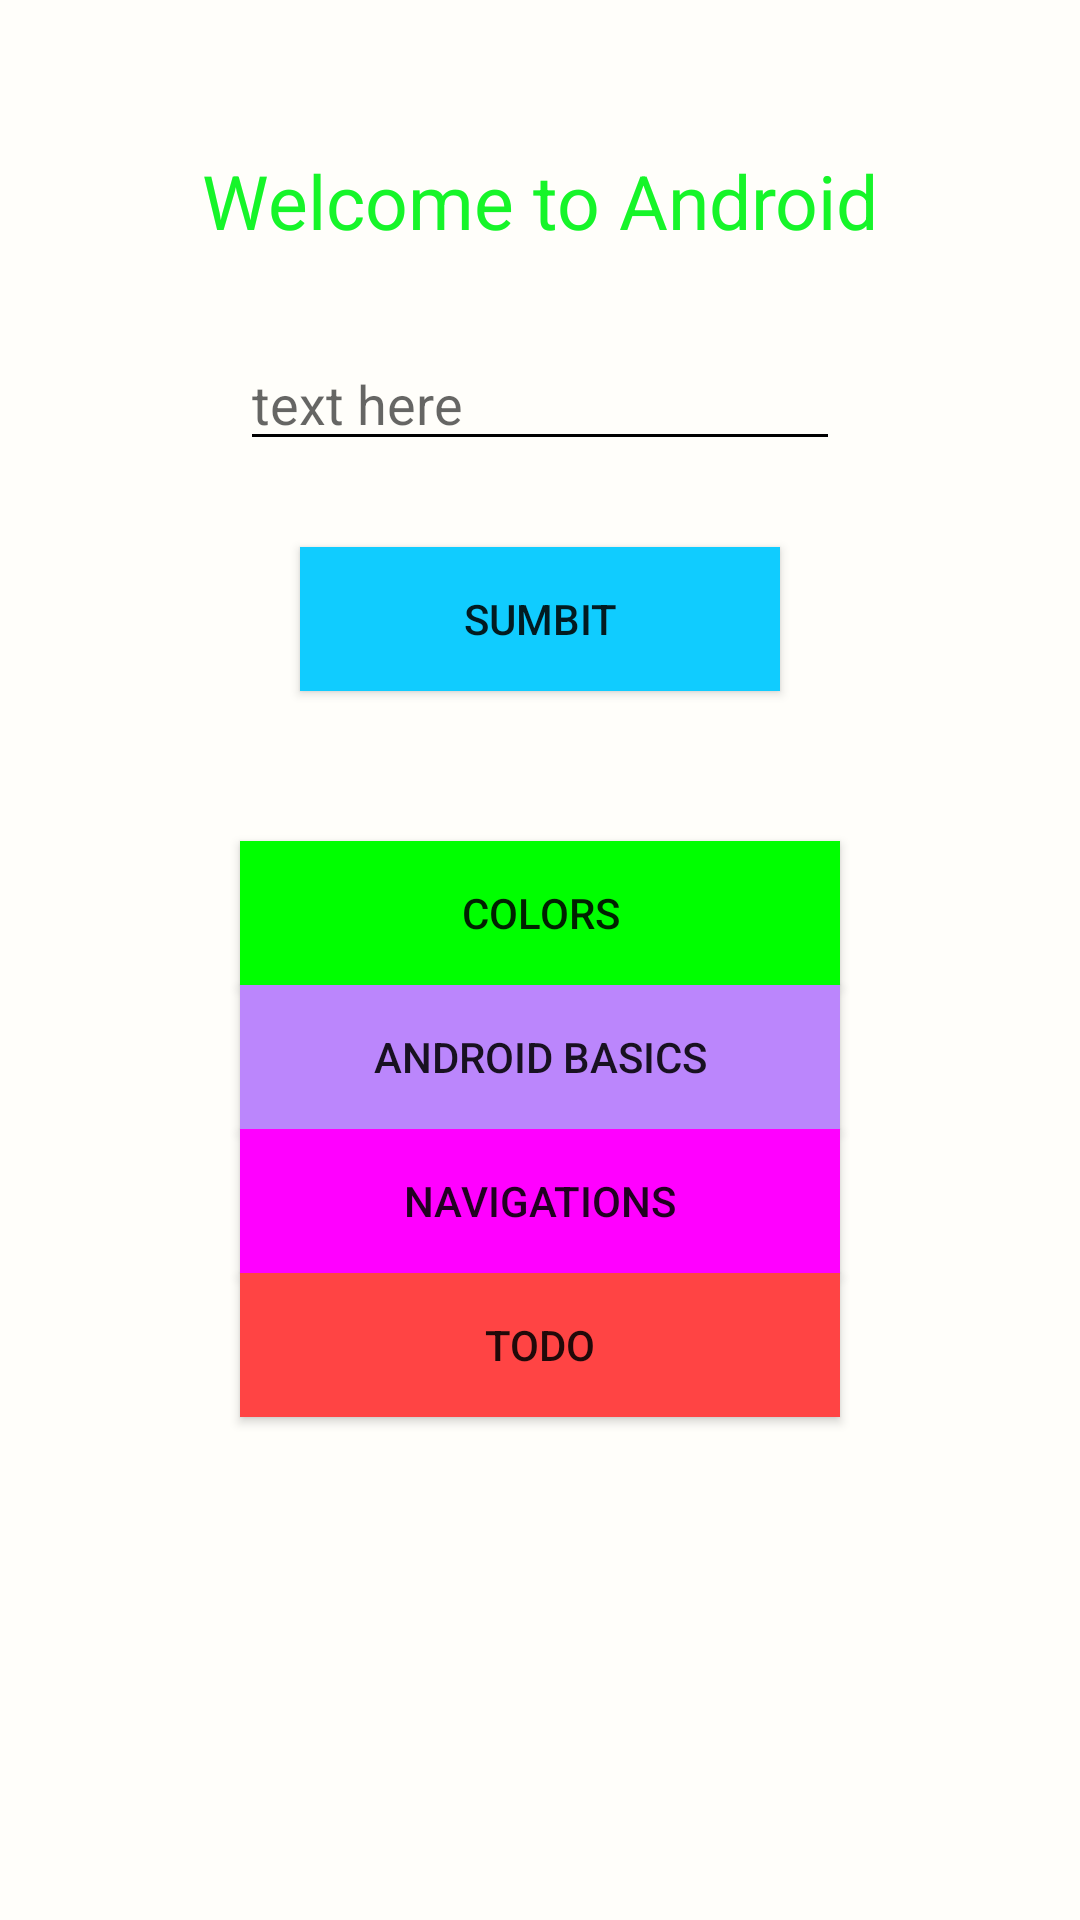

This screen was rendered from an Android layout file. Write that file and the resources it references.
<!-- AndroidManifest.xml: activity theme Theme.Greeting -->
<!-- res/layout/activity_main.xml -->
<?xml version="1.0" encoding="utf-8"?>
<androidx.constraintlayout.widget.ConstraintLayout xmlns:android="http://schemas.android.com/apk/res/android"
    xmlns:app="http://schemas.android.com/apk/res-auto"
    xmlns:tools="http://schemas.android.com/tools"
    android:layout_width="match_parent"
    android:layout_height="match_parent"
    android:orientation="vertical"
    android:background="#FFFEFA"
    >
    <Button
        android:id="@+id/news"
        app:layout_constraintStart_toStartOf="@id/navigation"
        app:layout_constraintEnd_toEndOf="@id/navigation"
        app:layout_constraintTop_toBottomOf="@id/navigation"
        android:layout_width="200dp"
        android:background="@android:color/holo_red_light"
        android:layout_height="wrap_content"
        android:text="TODO"/>
<EditText
    android:id="@+id/inputtext"
    android:layout_height="wrap_content"
    android:layout_width="wrap_content"
    android:width="200dp"
    android:hint="text here"
    app:backgroundTint="@color/black"
    app:layout_constraintStart_toStartOf="parent"
    app:layout_constraintEnd_toEndOf="parent"
    app:layout_constraintTop_toBottomOf="@id/heading"
    app:layout_constraintBottom_toTopOf="@id/submit"
    />
    <TextView
        android:id="@+id/heading"
        android:layout_width="280dp"
        android:layout_height="wrap_content"
        android:layout_marginTop="50dp"
        android:text="Welcome to Android"
        android:textColor="@color/neongreen"
        android:textSize="25sp"
        android:textAlignment="center"
        app:layout_constraintEnd_toEndOf="parent"
        app:layout_constraintStart_toStartOf="parent"
        app:layout_constraintTop_toTopOf="parent"
        tools:ignore="MissingConstraints" />

    <Button
        android:id="@+id/submit"
        android:layout_width="match_parent"
        android:layout_height="wrap_content"
        android:layout_marginTop="70dp"
        android:text="Sumbit"
        android:layout_marginEnd="100dp"
        android:layout_marginStart="100dp"
        android:background="@color/skyblue"
        app:layout_constraintEnd_toEndOf="@id/inputtext"
        app:layout_constraintStart_toStartOf="@id/inputtext"
        app:layout_constraintTop_toTopOf="@id/inputtext"
        tools:ignore="MissingConstraints" />
    <Button
        android:id="@+id/navigation"
        android:layout_width="200dp"
        android:layout_height="wrap_content"
        android:text="Navigations"
        android:background="#FF00FF"
        app:layout_constraintStart_toStartOf="@id/androidbasics"
        app:layout_constraintEnd_toEndOf="@id/androidbasics"
        app:layout_constraintTop_toBottomOf="@id/androidbasics"
        tools:ignore="MissingConstraints" />
    <Button
        android:id="@+id/androidbasics"
        android:layout_width="200dp"
        android:layout_height="wrap_content"
        android:text=" Android Basics "
        android:background="@color/purple_200"
        app:layout_constraintStart_toStartOf="@id/Colors"
        app:layout_constraintTop_toBottomOf="@id/Colors"
        tools:ignore="MissingConstraints" />
    <Button
        android:id="@+id/Colors"
        android:layout_width="200dp"
        android:layout_height="wrap_content"
        android:layout_marginTop="50dp"
        android:text="Colors"
        android:background="#00FF00"
        app:layout_constraintEnd_toEndOf="@id/heading"
        app:layout_constraintStart_toStartOf="@id/heading"
        app:layout_constraintTop_toBottomOf="@id/submit"
        tools:ignore="MissingConstraints" />
</androidx.constraintlayout.widget.ConstraintLayout>
<!-- resources referenced by this layout -->
<resources>
  <color name="black">#FF000000</color>
  <color name="neongreen">#16F529</color>
  <color name="purple_200">#FFBB86FC</color>
  <color name="skyblue">#10CCFF</color>
  <style name="Theme.Greeting" parent="Theme.AppCompat.DayNight">
                  <item name="colorPrimary">@color/purple_500</item>
                  <item name="colorPrimaryVariant">@color/purple_700</item>
                  <item name="colorOnPrimary">@color/white</item>
          </style>
  <color name="purple_500">#FF6200EE</color>
  <color name="purple_700">#FF3700B3</color>
  <color name="white">#FFFFFFFF</color>
</resources>
